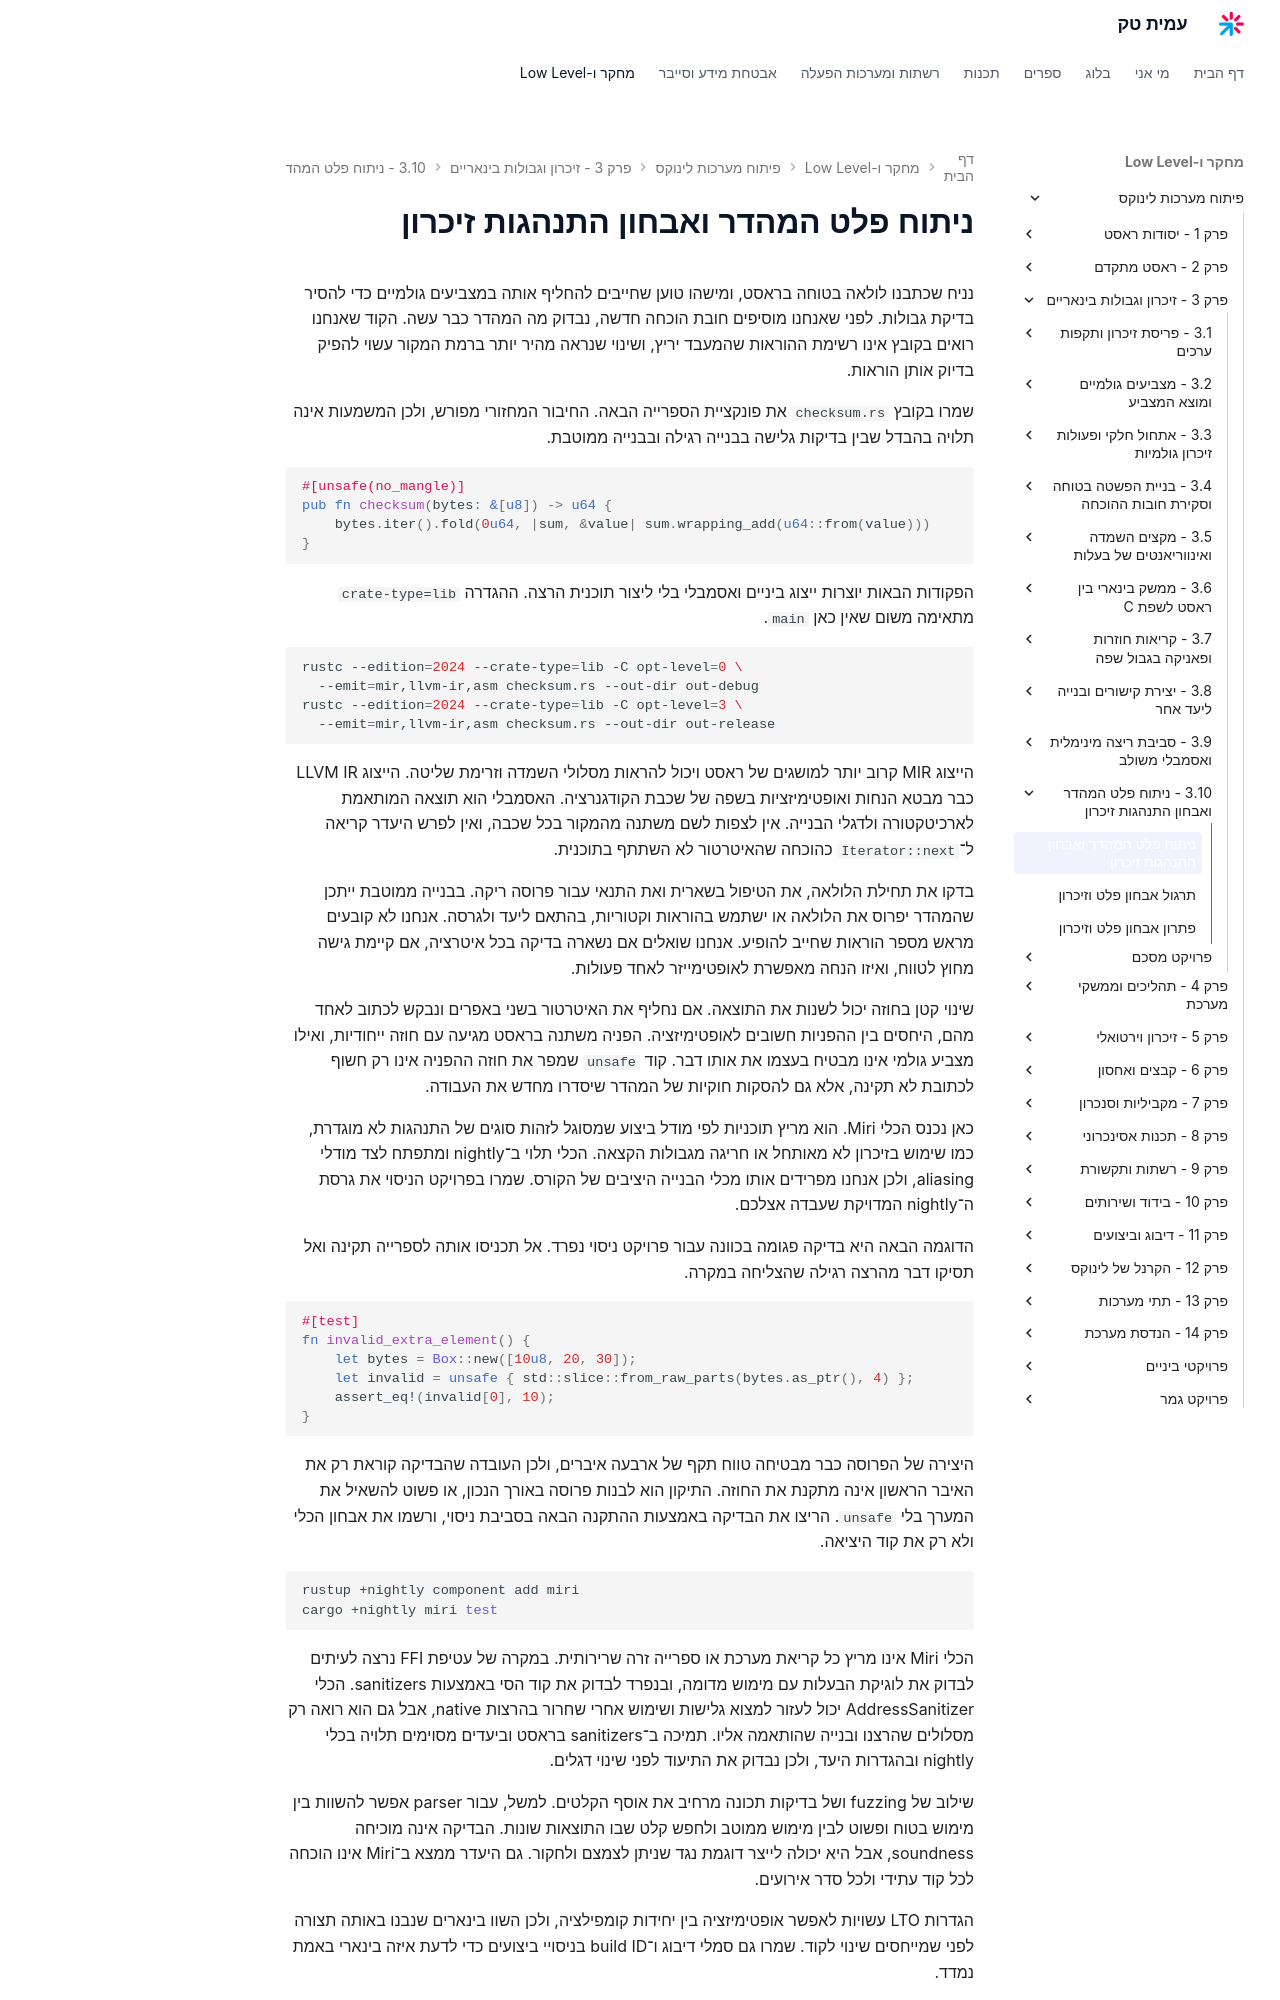

repository: AmitPinchasi/amittech · page: פיתוח-מערכות-לינוקס/3 - זיכרון וגבולות בינאריים/3.10 - ניתוח פלט המהדר ואבחון התנהגות זיכרון/3.10 - ניתוח פלט המהדר ואבחון התנהגות זיכרון - הרצאה/index.html · generator: mkdocs

# ניתוח פלט המהדר ואבחון התנהגות זיכרון

נניח שכתבנו לולאה בטוחה בראסט, ומישהו טוען שחייבים להחליף אותה במצביעים גולמיים כדי להסיר בדיקת גבולות. לפני שאנחנו מוסיפים חובת הוכחה חדשה, נבדוק מה המהדר כבר עשה. הקוד שאנחנו רואים בקובץ אינו רשימת ההוראות שהמעבד יריץ, ושינוי שנראה מהיר יותר ברמת המקור עשוי להפיק בדיוק אותן הוראות.

שמרו בקובץ `checksum.rs` את פונקציית הספרייה הבאה. החיבור המחזורי מפורש, ולכן המשמעות אינה תלויה בהבדל שבין בדיקות גלישה בבנייה רגילה ובבנייה ממוטבת.

```rust
#[unsafe(no_mangle)]
pub fn checksum(bytes: &[u8]) -> u64 {
    bytes.iter().fold(0u64, |sum, &value| sum.wrapping_add(u64::from(value)))
}
```

הפקודות הבאות יוצרות ייצוג ביניים ואסמבלי בלי ליצור תוכנית הרצה. ההגדרה `crate-type=lib` מתאימה משום שאין כאן `main`.

```bash
rustc --edition=2024 --crate-type=lib -C opt-level=0 \
  --emit=mir,llvm-ir,asm checksum.rs --out-dir out-debug
rustc --edition=2024 --crate-type=lib -C opt-level=3 \
  --emit=mir,llvm-ir,asm checksum.rs --out-dir out-release
```

הייצוג MIR קרוב יותר למושגים של ראסט ויכול להראות מסלולי השמדה וזרימת שליטה. הייצוג LLVM IR כבר מבטא הנחות ואופטימיזציות בשפה של שכבת הקודגנרציה. האסמבלי הוא תוצאה המותאמת לארכיטקטורה ולדגלי הבנייה. אין לצפות לשם משתנה מהמקור בכל שכבה, ואין לפרש היעדר קריאה ל־`Iterator::next` כהוכחה שהאיטרטור לא השתתף בתוכנית.

בדקו את תחילת הלולאה, את הטיפול בשארית ואת התנאי עבור פרוסה ריקה. בבנייה ממוטבת ייתכן שהמהדר יפרוס את הלולאה או ישתמש בהוראות וקטוריות, בהתאם ליעד ולגרסה. אנחנו לא קובעים מראש מספר הוראות שחייב להופיע. אנחנו שואלים אם נשארה בדיקה בכל איטרציה, אם קיימת גישה מחוץ לטווח, ואיזו הנחה מאפשרת לאופטימייזר לאחד פעולות.

שינוי קטן בחוזה יכול לשנות את התוצאה. אם נחליף את האיטרטור בשני באפרים ונבקש לכתוב לאחד מהם, היחסים בין ההפניות חשובים לאופטימיזציה. הפניה משתנה בראסט מגיעה עם חוזה ייחודיות, ואילו מצביע גולמי אינו מבטיח בעצמו את אותו דבר. קוד `unsafe` שמפר את חוזה ההפניה אינו רק חשוף לכתובת לא תקינה, אלא גם להסקות חוקיות של המהדר שיסדרו מחדש את העבודה.

כאן נכנס הכלי Miri. הוא מריץ תוכניות לפי מודל ביצוע שמסוגל לזהות סוגים של התנהגות לא מוגדרת, כמו שימוש בזיכרון לא מאותחל או חריגה מגבולות הקצאה. הכלי תלוי ב־nightly ומתפתח לצד מודלי aliasing, ולכן אנחנו מפרידים אותו מכלי הבנייה היציבים של הקורס. שמרו בפרויקט הניסוי את גרסת ה־nightly המדויקת שעבדה אצלכם.

הדוגמה הבאה היא בדיקה פגומה בכוונה עבור פרויקט ניסוי נפרד. אל תכניסו אותה לספרייה תקינה ואל תסיקו דבר מהרצה רגילה שהצליחה במקרה.

```rust
#[test]
fn invalid_extra_element() {
    let bytes = Box::new([10u8, 20, 30]);
    let invalid = unsafe { std::slice::from_raw_parts(bytes.as_ptr(), 4) };
    assert_eq!(invalid[0], 10);
}
```

היצירה של הפרוסה כבר מבטיחה טווח תקף של ארבעה איברים, ולכן העובדה שהבדיקה קוראת רק את האיבר הראשון אינה מתקנת את החוזה. התיקון הוא לבנות פרוסה באורך הנכון, או פשוט להשאיל את המערך בלי `unsafe`. הריצו את הבדיקה באמצעות ההתקנה הבאה בסביבת ניסוי, ורשמו את אבחון הכלי ולא רק את קוד היציאה.

```bash
rustup +nightly component add miri
cargo +nightly miri test
```

הכלי Miri אינו מריץ כל קריאת מערכת או ספרייה זרה שרירותית. במקרה של עטיפת FFI נרצה לעיתים לבדוק את לוגיקת הבעלות עם מימוש מדומה, ובנפרד לבדוק את קוד הסי באמצעות sanitizers. הכלי AddressSanitizer יכול לעזור למצוא גלישות ושימוש אחרי שחרור בהרצות native, אבל גם הוא רואה רק מסלולים שהרצנו ובנייה שהותאמה אליו. תמיכה ב־sanitizers בראסט וביעדים מסוימים תלויה בכלי nightly ובהגדרות היעד, ולכן נבדוק את התיעוד לפני שינוי דגלים.

שילוב של fuzzing ושל בדיקות תכונה מרחיב את אוסף הקלטים. למשל, עבור parser אפשר להשוות בין מימוש בטוח ופשוט לבין מימוש ממוטב ולחפש קלט שבו התוצאות שונות. הבדיקה אינה מוכיחה soundness, אבל היא יכולה לייצר דוגמת נגד שניתן לצמצם ולחקור. גם היעדר ממצא ב־Miri אינו הוכחה לכל קוד עתידי ולכל סדר אירועים.

הגדרות LTO עשויות לאפשר אופטימיזציה בין יחידות קומפילציה, ולכן השוו בינארים שנבנו באותה תצורה לפני שמייחסים שינוי לקוד. שמרו גם סמלי דיבוג ו־build ID בניסויי ביצועים כדי לדעת איזה בינארי באמת נמדד.
